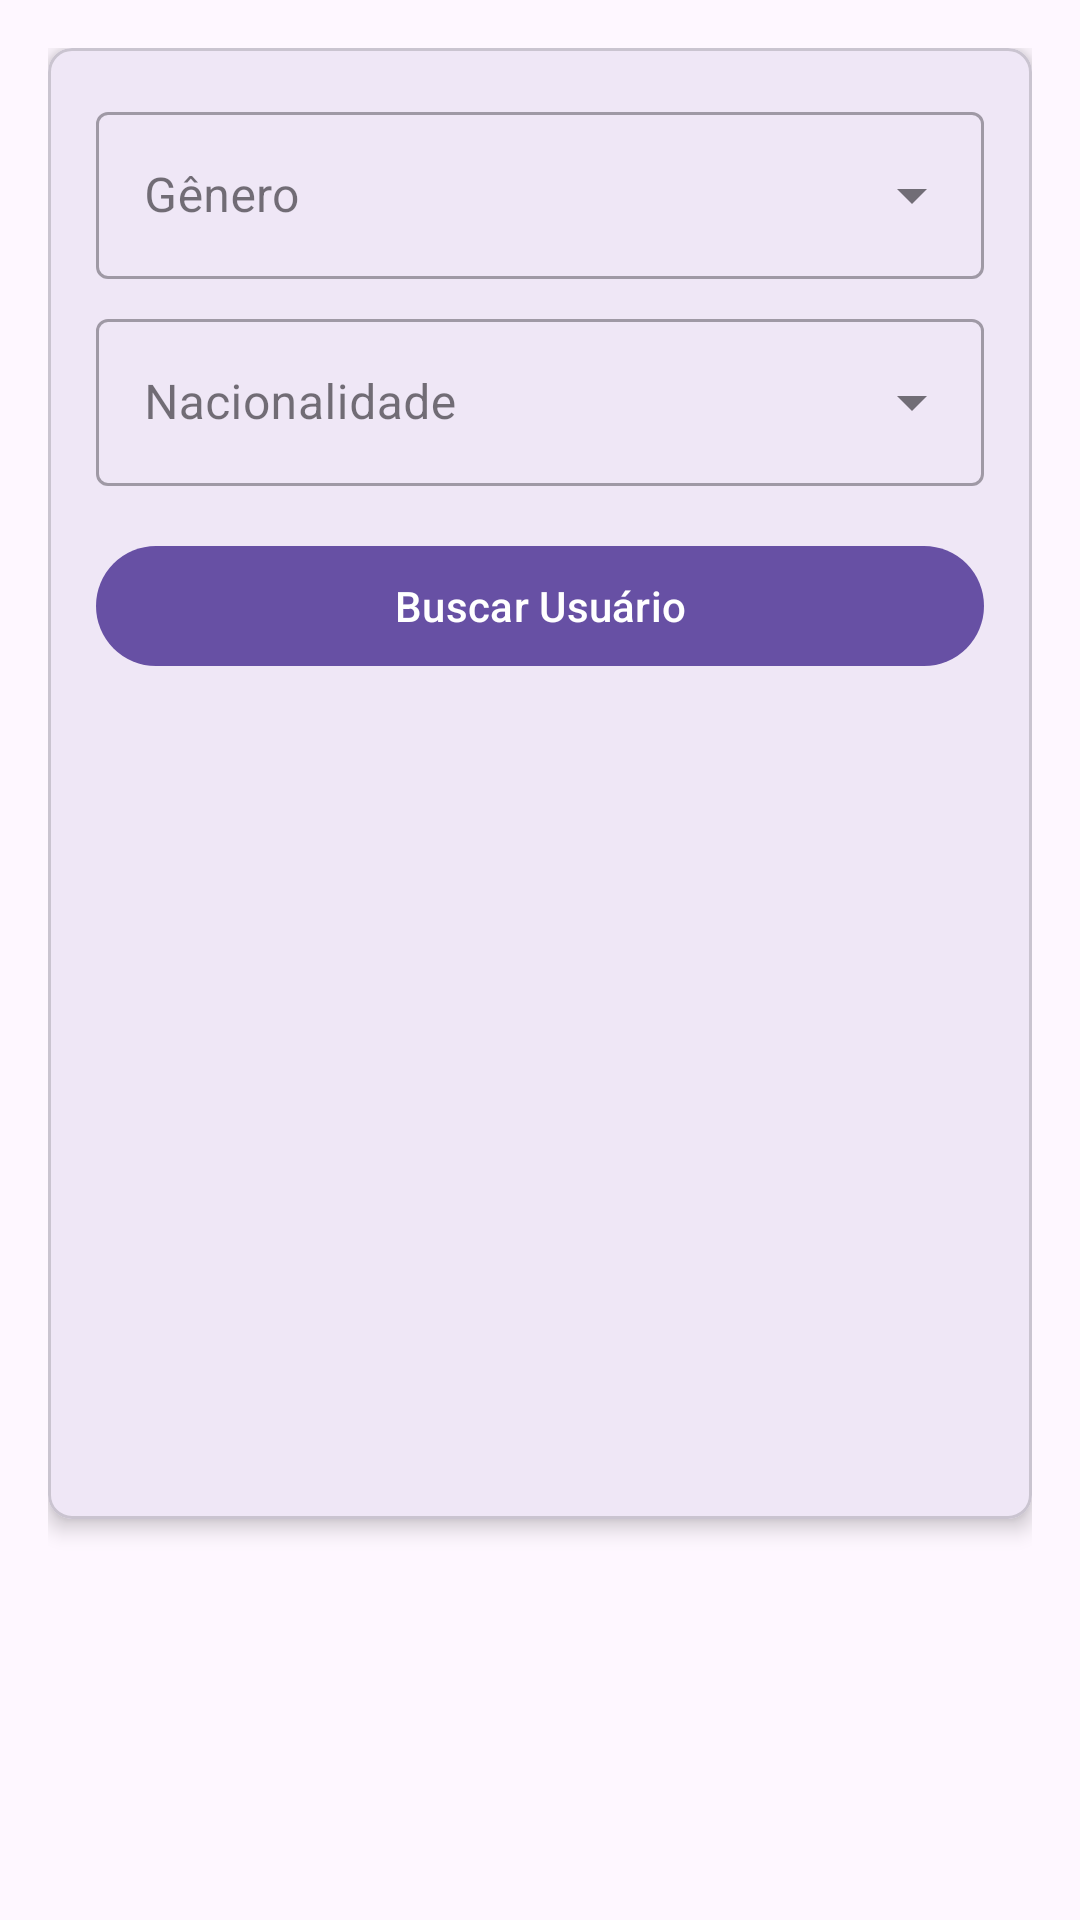

Layout XML and referenced resources for this Android screen:
<!-- AndroidManifest.xml: application theme Theme.RandUserFace -->
<!-- res/layout/fragment_user.xml -->
<?xml version="1.0" encoding="utf-8"?>
<ScrollView xmlns:android="http://schemas.android.com/apk/res/android"
            xmlns:app="http://schemas.android.com/apk/res-auto"
            android:layout_width="match_parent"
            android:layout_height="match_parent"
            android:padding="16dp">

    <com.google.android.material.card.MaterialCardView
            android:layout_width="match_parent"
            android:layout_height="wrap_content"
            app:cardCornerRadius="8dp"
            app:cardElevation="4dp">

        <LinearLayout
                android:layout_width="match_parent"
                android:layout_height="wrap_content"
                android:orientation="vertical"
                android:padding="16dp">

            <com.google.android.material.textfield.TextInputLayout
                    android:layout_width="match_parent"
                    android:layout_height="wrap_content"
                    android:hint="Gênero"
                    style="@style/Widget.MaterialComponents.TextInputLayout.OutlinedBox.ExposedDropdownMenu">

                <AutoCompleteTextView
                        android:id="@+id/spinner_gender"
                        android:layout_width="match_parent"
                        android:layout_height="wrap_content"
                        android:focusable="false"
                        android:clickable="true" />
            </com.google.android.material.textfield.TextInputLayout>

            <com.google.android.material.textfield.TextInputLayout
                    android:layout_width="match_parent"
                    android:layout_height="wrap_content"
                    android:hint="Nacionalidade"
                    android:layout_marginTop="8dp"
                    style="@style/Widget.MaterialComponents.TextInputLayout.OutlinedBox.ExposedDropdownMenu">

                <AutoCompleteTextView
                        android:id="@+id/spinner_nationality"
                        android:layout_width="match_parent"
                        android:layout_height="wrap_content"
                        android:focusable="false"
                        android:clickable="true" />
            </com.google.android.material.textfield.TextInputLayout>

            <com.google.android.material.button.MaterialButton
                    android:id="@+id/btn_fetch_user"
                    android:layout_width="match_parent"
                    android:layout_height="wrap_content"
                    android:text="Buscar Usuário"
                    android:layout_marginTop="16dp" />

            <ImageView
                    android:id="@+id/user_image"
                    android:layout_width="200dp"
                    android:layout_height="200dp"
                    android:layout_gravity="center"
                    android:layout_marginTop="16dp" />

            <TextView
                    android:id="@+id/user_name"
                    android:layout_width="wrap_content"
                    android:layout_height="wrap_content"
                    android:textSize="24sp"
                    android:layout_gravity="center"
                    android:paddingTop="16dp" />
        </LinearLayout>
    </com.google.android.material.card.MaterialCardView>
</ScrollView>
<!-- resources referenced by this layout -->
<resources>
  <style name="Theme.RandUserFace" parent="Base.Theme.RandUserFace" />
  <style name="Base.Theme.RandUserFace" parent="Theme.Material3.Light.NoActionBar">
          
          
      </style>
</resources>
